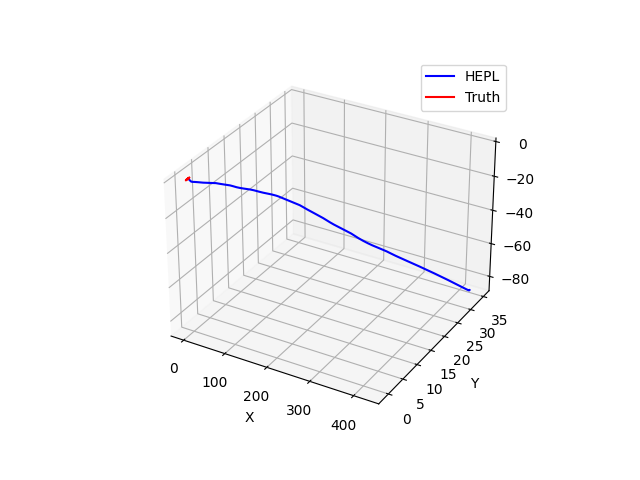

The data file committed next to this chart (first rows):
X, Y, Z
0.006386, -0.00635, -5.060785042587668e-06
0.00649, -0.006351, -1.9943181541748345e-05
0.00666, -0.006353, -4.3855339754372835e-05
0.006902, -0.006354, -7.747056952212006e-05
0.007202, -0.006356, -0.0001191
0.007582, -0.006359, -0.0001721
0.008018, -0.006362, -0.000233
0.008534, -0.006367, -0.0003055
0.009119, -0.006373, -0.0003883
0.009749, -0.00638, -0.0004781
0.01047, -0.006389, -0.0005811
0.01126, -0.006399, -0.0006949
0.0121, -0.00641, -0.0008167
0.01302, -0.006423, -0.0009482
0.014, -0.006437, -0.00109
0.01506, -0.006453, -0.001242
0.01617, -0.006469, -0.001401
0.01736, -0.006487, -0.001572
0.01862, -0.006506, -0.001753
0.01994, -0.006525, -0.001943
0.02131, -0.006545, -0.002141
0.02281, -0.006567, -0.002356
0.02433, -0.00659, -0.002576
0.02586, -0.006613, -0.002795
0.02757, -0.006639, -0.003039
0.02929, -0.006665, -0.003285
0.03109, -0.006691, -0.003539
0.03293, -0.006719, -0.003798
0.03484, -0.006748, -0.004067
0.03681, -0.006779, -0.004343
0.03885, -0.006811, -0.004629
0.04096, -0.006846, -0.004927
0.04317, -0.006885, -0.00524
0.04546, -0.006925, -0.005566
0.04777, -0.006967, -0.005894
0.05014, -0.007011, -0.006233
0.05259, -0.007058, -0.006584
0.05506, -0.007105, -0.006939
0.05773, -0.007156, -0.007324
0.06034, -0.007208, -0.0077
0.06313, -0.007265, -0.008101
0.06595, -0.007324, -0.008507
0.0688, -0.007387, -0.008918
0.07169, -0.007453, -0.009334
0.07467, -0.007524, -0.009762
0.07776, -0.007598, -0.0102
0.08086, -0.007673, -0.01064
0.08403, -0.00775, -0.01109
0.08728, -0.007829, -0.01155
0.09063, -0.007912, -0.01202
0.09404, -0.007995, -0.01251
0.09745, -0.008079, -0.013
0.101, -0.008166, -0.01351
0.1046, -0.008254, -0.01403
0.1083, -0.008346, -0.01457
0.112, -0.008442, -0.01511
0.1157, -0.008539, -0.01566
0.1196, -0.008643, -0.01624
0.1234, -0.008745, -0.01681
0.1274, -0.00885, -0.01739
... 3,187 more rows
